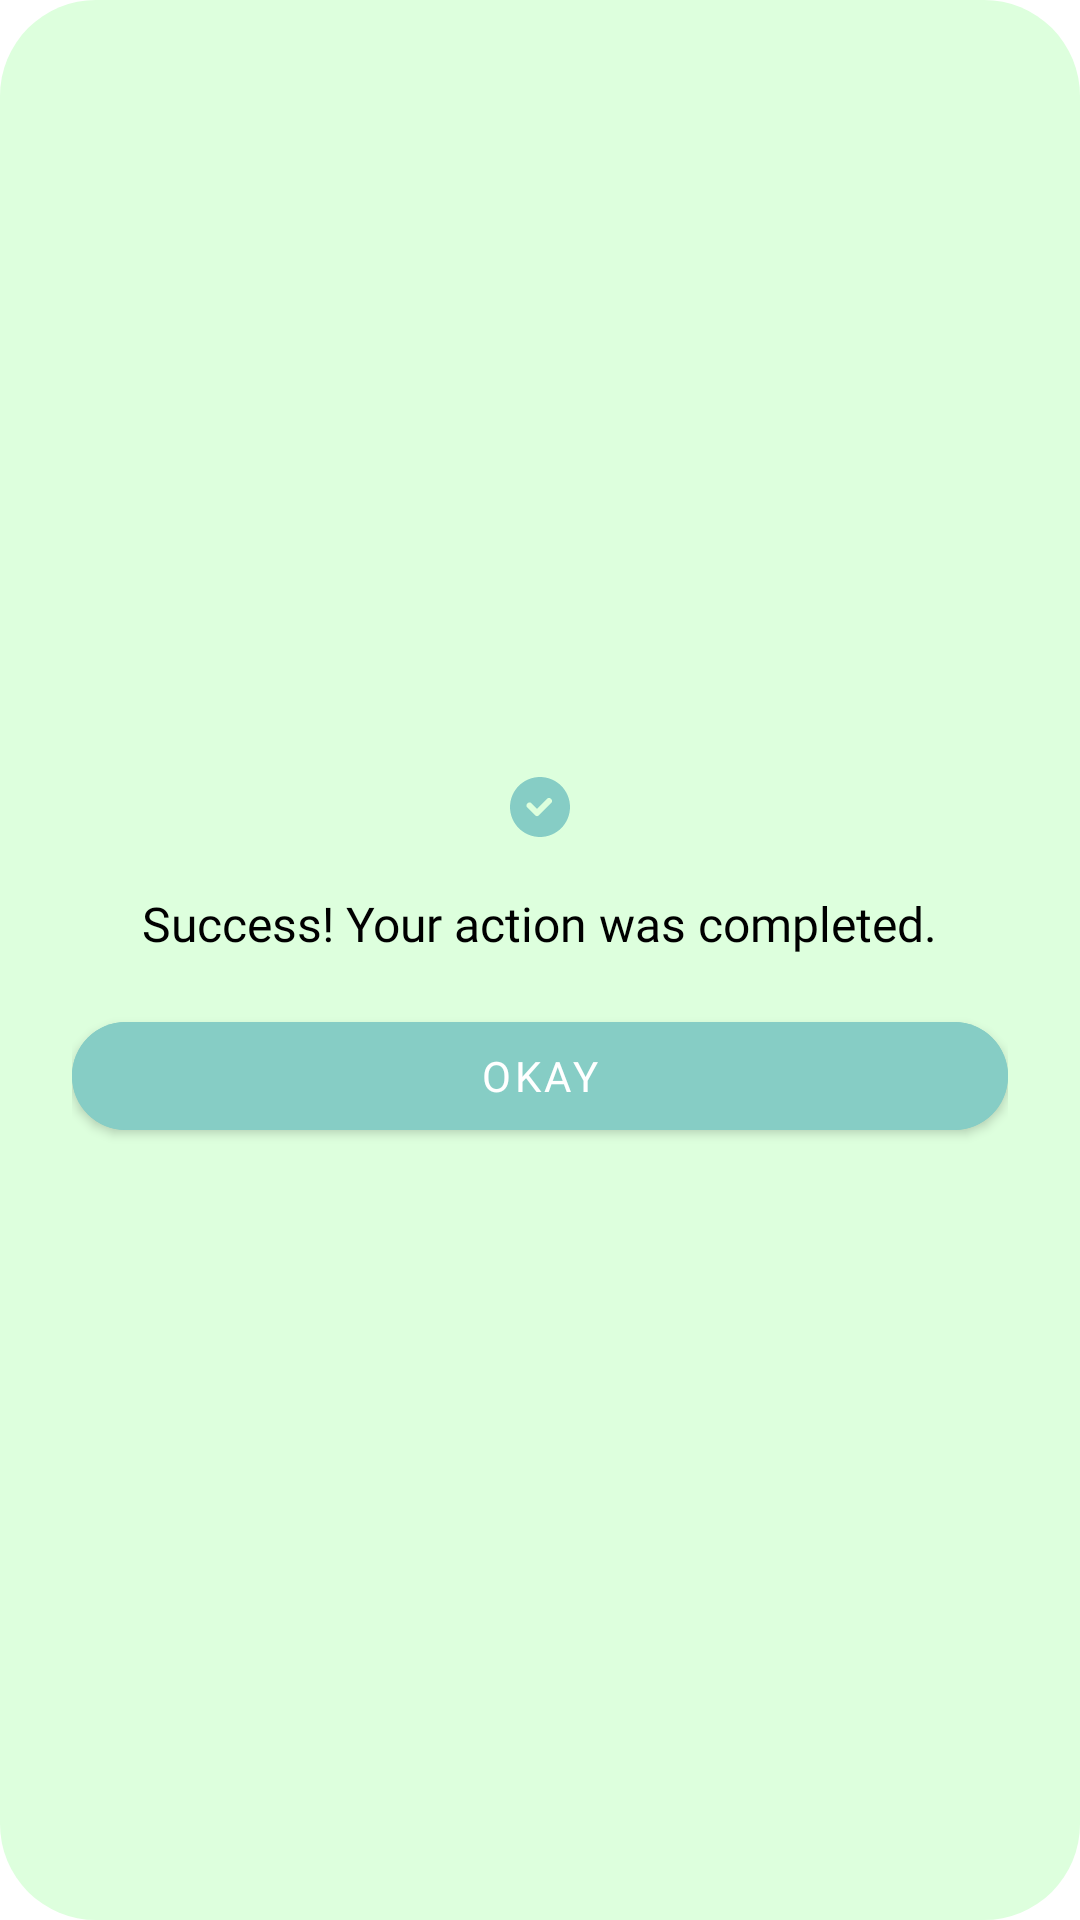

Layout XML and referenced resources for this Android screen:
<!-- AndroidManifest.xml: application theme Theme.Pretamistapp -->
<!-- res/layout/pa_custom_success_general_dialog.xml -->
<?xml version="1.0" encoding="utf-8"?>
<LinearLayout xmlns:android="http://schemas.android.com/apk/res/android"
    android:layout_width="wrap_content"
    android:layout_height="wrap_content"
    xmlns:app="http://schemas.android.com/apk/res-auto"
    android:orientation="vertical"
    android:padding="24dp"
    android:background="@drawable/success_background"
    android:gravity="center">

    <ImageView
        android:id="@+id/success_icon"
        android:layout_width="wrap_content"
        android:layout_height="wrap_content"
        android:src="@drawable/ic_circle_check"
        app:tint="@color/primary"
        android:contentDescription="@string/success_icon_description"
        android:layout_gravity="center" />
    <TextView
        android:id="@+id/success_message"
        android:layout_width="wrap_content"
        android:layout_height="wrap_content"
        android:layout_marginTop="16dp"
        android:fontFamily="@font/googlesans_regular"
        android:text="@string/default_success_message"
        android:textSize="16sp"
        android:textColor="@android:color/black" />

        
    <com.google.android.material.button.MaterialButton
        android:id="@+id/btn_confirm"
        android:layout_width="match_parent"
        android:layout_height="wrap_content"
        android:layout_marginTop="16dp"
        android:fontFamily="@font/googlesans_regular"
        android:backgroundTint="@color/primary"
        app:cornerRadius="32dp"
        android:text="Okay" />
</LinearLayout>
<!-- resources referenced by this layout -->
<resources>
  <color name="primary">#86cdc5</color>
  <!-- drawable ic_circle_check (drawable) -->
  <vector xmlns:android="http://schemas.android.com/apk/res/android"
      android:width="24dp"
      android:height="24dp"
      android:viewportWidth="24"
      android:viewportHeight="24">
    <path
        android:pathData="M2,12C2,6.477 6.477,2 12,2s10,4.477 10,10 -4.477,10 -10,10S2,17.523 2,12ZM15.707,10.707a1,1 0,0 0,-1.414 -1.414L11,12.586l-1.793,-1.793a1,1 0,0 0,-1.414 1.414l2.5,2.5a1,1 0,0 0,1.414 0l4,-4Z"
        android:fillColor="#FFFFFF"
        android:fillType="evenOdd"/>
  </vector>
  <!-- drawable success_background (drawable) -->
  <?xml version="1.0" encoding="utf-8"?>
  <shape xmlns:android="http://schemas.android.com/apk/res/android">
      <solid android:color="#DDFFDD" /> 
      <corners android:radius="32dp" /> 
      <padding
          android:left="16dp"
          android:top="16dp"
          android:right="16dp"
          android:bottom="16dp" />
  </shape>
  <string name="default_success_message">Success! Your action was completed.</string>
  <string name="success_icon_description">success icon</string>
  <style name="Theme.Pretamistapp" parent="Theme.MaterialComponents.DayNight.DarkActionBar">
          
          <item name="colorPrimary">@color/purple_500</item>
          <item name="colorPrimaryVariant">@color/purple_700</item>
          <item name="colorOnPrimary">@color/white</item>
          
          <item name="colorSecondary">@color/teal_200</item>
          <item name="colorSecondaryVariant">@color/teal_700</item>
          <item name="colorOnSecondary">@color/black</item>
          
          <item name="android:statusBarColor" tools:targetApi="l">?attr/colorPrimaryVariant</item>
          
      </style>
  <color name="purple_500">#FF6200EE</color>
  <color name="purple_700">#FF3700B3</color>
  <color name="white">#FFFFFFFF</color>
  <color name="teal_200">#FF03DAC5</color>
  <color name="teal_700">#FF018786</color>
  <color name="black">#FF000000</color>
</resources>
